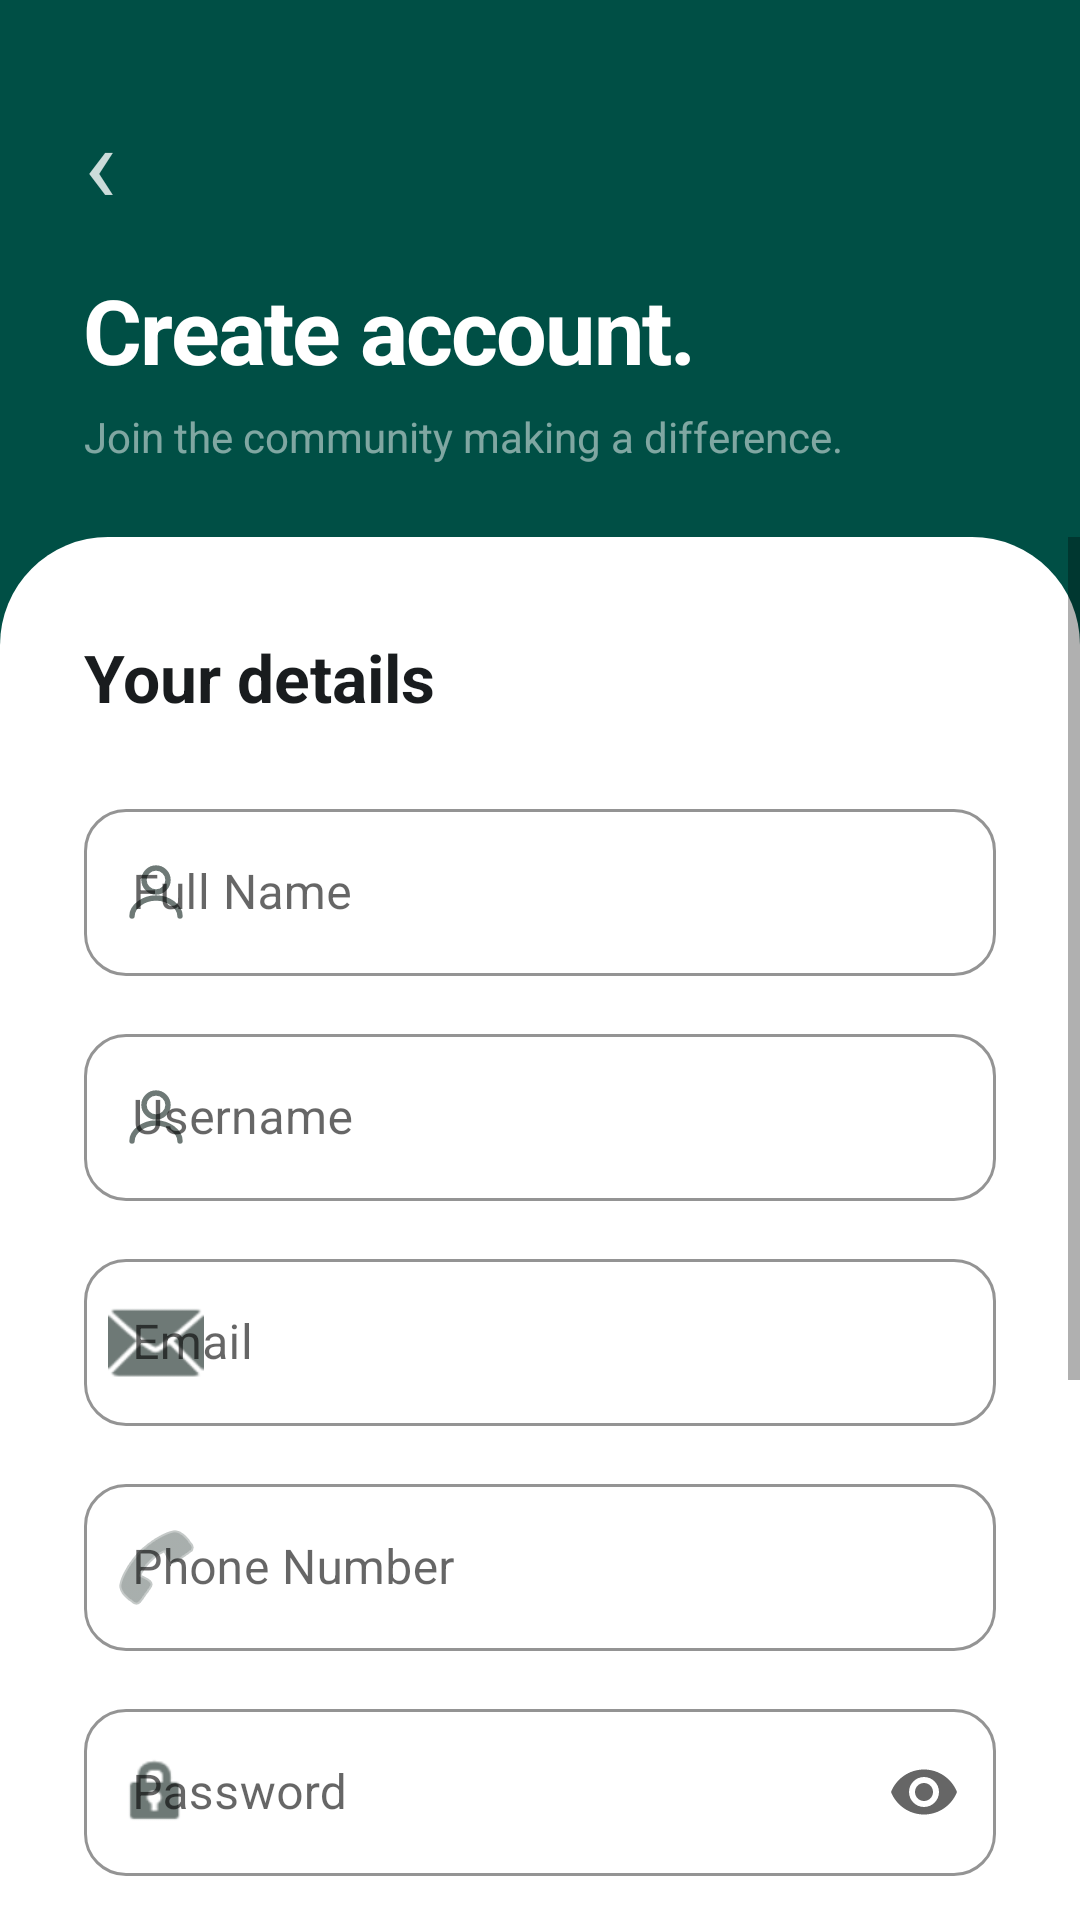

This screen was rendered from an Android layout file. Write that file and the resources it references.
<!-- AndroidManifest.xml: application theme Theme.LendAHand -->
<!-- res/layout/activity_register.xml -->
<?xml version="1.0" encoding="utf-8"?>
<LinearLayout
    xmlns:android="http://schemas.android.com/apk/res/android"
    android:layout_width="match_parent"
    android:layout_height="match_parent"
    android:orientation="vertical"
    android:background="@color/primary">

    
    <LinearLayout
        android:layout_width="match_parent"
        android:layout_height="0dp"
        android:layout_weight="28"
        android:orientation="vertical"
        android:gravity="bottom"
        android:paddingStart="28dp"
        android:paddingEnd="28dp"
        android:paddingBottom="24dp">

        <TextView
            android:id="@+id/btnBack"
            android:layout_width="wrap_content"
            android:layout_height="wrap_content"
            android:text="‹"
            android:textColor="#ccffffff"
            android:textSize="36sp"
            android:layout_marginBottom="12dp"/>

        <TextView
            android:layout_width="match_parent"
            android:layout_height="wrap_content"
            android:text="Create account."
            android:textColor="@color/white"
            android:textSize="30sp" android:textStyle="bold"
            android:letterSpacing="-0.02"
            android:layout_marginBottom="6dp"/>

        <TextView
            android:layout_width="match_parent"
            android:layout_height="wrap_content"
            android:text="Join the community making a difference."
            android:textColor="#80ffffff"
            android:textSize="14sp"/>

    </LinearLayout>

    
    <ScrollView
        android:layout_width="match_parent"
        android:layout_height="0dp"
        android:layout_weight="72"
        android:background="@drawable/bottom_sheet_rounded"
        android:overScrollMode="never"
        android:fillViewport="false">

        <LinearLayout
            android:layout_width="match_parent"
            android:layout_height="wrap_content"
            android:orientation="vertical"
            android:paddingStart="28dp"
            android:paddingEnd="28dp"
            android:paddingTop="32dp"
            android:paddingBottom="48dp">

            <TextView
                android:layout_width="wrap_content"
                android:layout_height="wrap_content"
                android:text="Your details"
                android:textColor="@color/on_surface"
                android:textSize="22sp" android:textStyle="bold"
                android:layout_marginBottom="24dp"/>

            <com.google.android.material.textfield.TextInputLayout
                style="@style/LendAHand.TextInputLayout"
                android:layout_width="match_parent"
                android:layout_height="wrap_content"
                android:hint="Full Name"
                android:layout_marginBottom="14dp"
                app:startIconDrawable="@drawable/ic_nav_profile"
                app:startIconTint="@color/outline"
                xmlns:app="http://schemas.android.com/apk/res-auto">
                <com.google.android.material.textfield.TextInputEditText
                    android:id="@+id/etFullName"
                    android:layout_width="match_parent"
                    android:layout_height="wrap_content"
                    android:inputType="textPersonName"
                    android:textColor="@color/on_surface"/>
            </com.google.android.material.textfield.TextInputLayout>

            <com.google.android.material.textfield.TextInputLayout
                style="@style/LendAHand.TextInputLayout"
                android:layout_width="match_parent"
                android:layout_height="wrap_content"
                android:hint="Username"
                android:layout_marginBottom="14dp"
                app:startIconDrawable="@drawable/ic_nav_profile"
                app:startIconTint="@color/outline"
                xmlns:app="http://schemas.android.com/apk/res-auto">
                <com.google.android.material.textfield.TextInputEditText
                    android:id="@+id/etUsername"
                    android:layout_width="match_parent"
                    android:layout_height="wrap_content"
                    android:inputType="text"
                    android:textColor="@color/on_surface"/>
            </com.google.android.material.textfield.TextInputLayout>

            <com.google.android.material.textfield.TextInputLayout
                style="@style/LendAHand.TextInputLayout"
                android:layout_width="match_parent"
                android:layout_height="wrap_content"
                android:hint="Email"
                android:layout_marginBottom="14dp"
                app:startIconDrawable="@android:drawable/ic_dialog_email"
                app:startIconTint="@color/outline"
                xmlns:app="http://schemas.android.com/apk/res-auto">
                <com.google.android.material.textfield.TextInputEditText
                    android:id="@+id/etEmail"
                    android:layout_width="match_parent"
                    android:layout_height="wrap_content"
                    android:inputType="textEmailAddress"
                    android:textColor="@color/on_surface"/>
            </com.google.android.material.textfield.TextInputLayout>

            <com.google.android.material.textfield.TextInputLayout
                style="@style/LendAHand.TextInputLayout"
                android:layout_width="match_parent"
                android:layout_height="wrap_content"
                android:hint="Phone Number"
                android:layout_marginBottom="14dp"
                app:startIconDrawable="@android:drawable/ic_menu_call"
                app:startIconTint="@color/outline"
                xmlns:app="http://schemas.android.com/apk/res-auto">
                <com.google.android.material.textfield.TextInputEditText
                    android:id="@+id/etPhone"
                    android:layout_width="match_parent"
                    android:layout_height="wrap_content"
                    android:inputType="phone"
                    android:textColor="@color/on_surface"/>
            </com.google.android.material.textfield.TextInputLayout>

            <com.google.android.material.textfield.TextInputLayout
                style="@style/LendAHand.TextInputLayout"
                android:layout_width="match_parent"
                android:layout_height="wrap_content"
                android:hint="Password"
                android:layout_marginBottom="14dp"
                app:startIconDrawable="@android:drawable/ic_lock_idle_lock"
                app:startIconTint="@color/outline"
                app:endIconMode="password_toggle"
                xmlns:app="http://schemas.android.com/apk/res-auto">
                <com.google.android.material.textfield.TextInputEditText
                    android:id="@+id/etPassword"
                    android:layout_width="match_parent"
                    android:layout_height="wrap_content"
                    android:inputType="textPassword"
                    android:textColor="@color/on_surface"/>
            </com.google.android.material.textfield.TextInputLayout>

            <com.google.android.material.textfield.TextInputLayout
                style="@style/LendAHand.TextInputLayout"
                android:layout_width="match_parent"
                android:layout_height="wrap_content"
                android:hint="Confirm Password"
                android:layout_marginBottom="20dp"
                app:startIconDrawable="@android:drawable/ic_lock_idle_lock"
                app:startIconTint="@color/outline"
                app:endIconMode="password_toggle"
                xmlns:app="http://schemas.android.com/apk/res-auto">
                <com.google.android.material.textfield.TextInputEditText
                    android:id="@+id/etConfirmPassword"
                    android:layout_width="match_parent"
                    android:layout_height="wrap_content"
                    android:inputType="textPassword"
                    android:textColor="@color/on_surface"/>
            </com.google.android.material.textfield.TextInputLayout>

            <LinearLayout
                android:layout_width="match_parent"
                android:layout_height="wrap_content"
                android:orientation="horizontal"
                android:gravity="center_vertical"
                android:layout_marginBottom="24dp">
                <CheckBox
                    android:id="@+id/cbTerms"
                    android:layout_width="wrap_content"
                    android:layout_height="wrap_content"
                    android:buttonTint="@color/primary"
                    android:layout_marginEnd="8dp"/>
                <TextView
                    android:layout_width="wrap_content"
                    android:layout_height="wrap_content"
                    android:text="I agree to the Terms &amp; Conditions"
                    android:textColor="@color/on_surface_variant"
                    android:textSize="13sp"/>
            </LinearLayout>

            <com.google.android.material.button.MaterialButton
                android:id="@+id/btnRegister"
                style="@style/LendAHand.Button.Primary"
                android:layout_width="match_parent"
                android:layout_height="56dp"
                android:text="Create Account"
                android:textSize="16sp"
                android:layout_marginBottom="20dp"/>

            <LinearLayout
                android:layout_width="wrap_content"
                android:layout_height="wrap_content"
                android:layout_gravity="center_horizontal"
                android:orientation="horizontal">
                <TextView
                    android:layout_width="wrap_content"
                    android:layout_height="wrap_content"
                    android:text="Already have an account?  "
                    android:textColor="@color/on_surface_variant"
                    android:textSize="14sp"/>
                <TextView
                    android:id="@+id/tvGoToLogin"
                    android:layout_width="wrap_content"
                    android:layout_height="wrap_content"
                    android:text="Sign In"
                    android:textColor="@color/primary"
                    android:textSize="14sp" android:textStyle="bold"/>
            </LinearLayout>

        </LinearLayout>
    </ScrollView>

</LinearLayout>
<!-- resources referenced by this layout -->
<resources>
  <color name="on_surface">#191c1e</color>
  <color name="on_surface_variant">#3e4946</color>
  <color name="outline">#6e7976</color>
  <color name="primary">#004f45</color>
  <color name="white">#ffffff</color>
  <!-- drawable bottom_sheet_rounded (drawable) -->
  <?xml version="1.0" encoding="utf-8"?>
  <shape xmlns:android="http://schemas.android.com/apk/res/android"
      android:shape="rectangle">
      <solid android:color="@color/surface_lowest"/>
      <corners
          android:topLeftRadius="36dp"
          android:topRightRadius="36dp"
          android:bottomLeftRadius="0dp"
          android:bottomRightRadius="0dp"/>
  </shape>
  <!-- drawable ic_nav_profile (drawable) -->
  <vector xmlns:android="http://schemas.android.com/apk/res/android"
      android:width="24dp" android:height="24dp"
      android:viewportWidth="24" android:viewportHeight="24">
      <path android:strokeColor="@color/primary" android:strokeWidth="1.8"
          android:fillColor="#00000000"
          android:strokeLineCap="round"
          android:pathData="M12,12 C14.2,12 16,10.2 16,8 C16,5.8 14.2,4 12,4 C9.8,4 8,5.8 8,8 C8,10.2 9.8,12 12,12 Z"/>
      <path android:strokeColor="@color/primary" android:strokeWidth="1.8"
          android:fillColor="#00000000"
          android:strokeLineCap="round"
          android:pathData="M4,20 C4,17 7.6,14 12,14 C16.4,14 20,17 20,20"/>
  </vector>
  <style name="LendAHand.Button.Primary" parent="Widget.MaterialComponents.Button">
          <item name="android:layout_width">match_parent</item>
          <item name="android:layout_height">54dp</item>
          <item name="android:textSize">15sp</item>
          <item name="android:textAllCaps">false</item>
          <item name="android:letterSpacing">0.01</item>
          <item name="backgroundTint">@color/primary</item>
          <item name="android:textColor">@color/white</item>
          <item name="cornerRadius">27dp</item>
          <item name="elevation">0dp</item>
      </style>
  <style name="LendAHand.TextInputLayout" parent="Widget.MaterialComponents.TextInputLayout.OutlinedBox">
          <item name="boxCornerRadiusTopStart">14dp</item>
          <item name="boxCornerRadiusTopEnd">14dp</item>
          <item name="boxCornerRadiusBottomStart">14dp</item>
          <item name="boxCornerRadiusBottomEnd">14dp</item>
          <item name="boxStrokeColor">@color/outline_variant</item>
          <item name="boxStrokeWidth">1dp</item>
          <item name="hintTextColor">@color/outline</item>
          <item name="boxBackgroundColor">@color/surface_lowest</item>
      </style>
  <style name="Theme.LendAHand" parent="Theme.MaterialComponents.Light.NoActionBar">
          <item name="android:windowActivityTransitions">true</item>
          <item name="colorPrimary">@color/primary</item>
          <item name="colorPrimaryVariant">@color/primary_container</item>
          <item name="colorOnPrimary">@color/on_primary</item>
          <item name="colorSecondary">@color/secondary</item>
          <item name="colorOnSecondary">@color/white</item>
          <item name="colorError">@color/error</item>
          <item name="android:colorBackground">@color/surface</item>
          <item name="android:windowBackground">@color/surface</item>
          <item name="android:statusBarColor">@color/surface</item>
          <item name="android:windowLightStatusBar">true</item>
      </style>
  <color name="surface_lowest">#ffffff</color>
  <color name="outline_variant">#bec9c5</color>
  <color name="primary_container">#00695c</color>
  <color name="on_primary">#ffffff</color>
  <color name="secondary">#4c56af</color>
  <color name="error">#ba1a1a</color>
  <color name="surface">#f8f9fb</color>
</resources>
